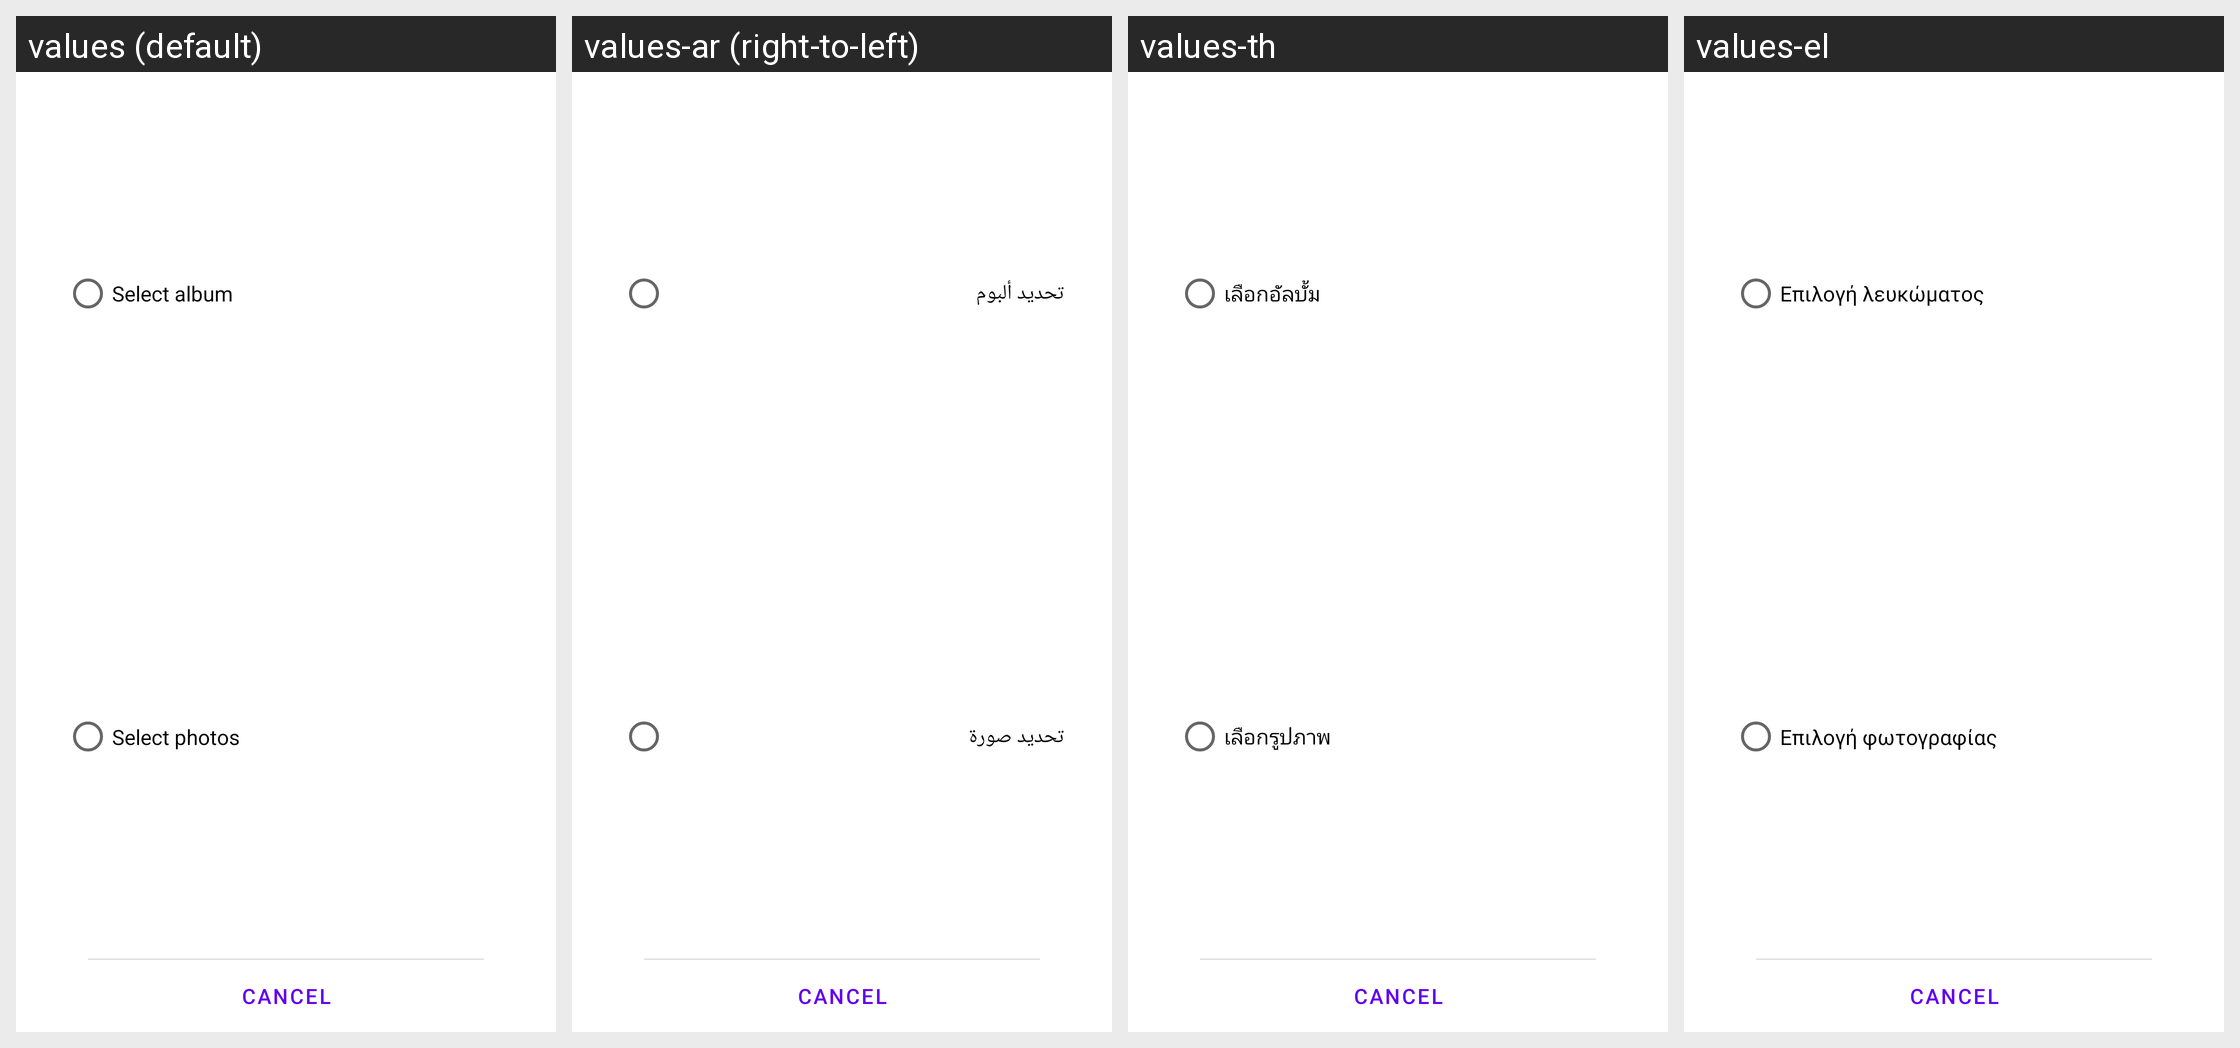

Locale-by-locale string values for the Android screen shown in this grid:
Android screen res/layout/choose_widget_type.xml rendered under 4 locales, left to right: values (default), values-ar (right-to-left), values-th, values-el. Device: Nexus 5 (rendered at 1080×1920; each locale shown at half size, 540×960, under a caption strip naming it); theme Theme.MaterialComponents.DayNight.NoActionBar.
Other locales in the repository, not shown: values-cs, values-da, values-de, values-en-rGB, values-es, values-es-rUS, values-fi, values-fr, values-hu, values-it, values-iw, values-ja, values-ko, values-nb, values-nl, values-pl, values-pt, values-pt-rPT, values-ru, values-sk, values-sv, values-tr, values-zh-rCN, values-zh-rTW.
Strings drawn on this screen, with the default value and each locale's value (text and hints the layout hard-codes, and strings that could not be matched under every locale, appear in the picture but are not listed):

widget_type_album
  values: Select album
  values-ar: تحديد ألبوم
  values-th: เลือกอัลบั้ม
  values-el: Επιλογή λευκώματος

widget_type_photo
  values: Select photos
  values-ar: تحديد صورة
  values-th: เลือกรูปภาพ
  values-el: Επιλογή φωτογραφίας
